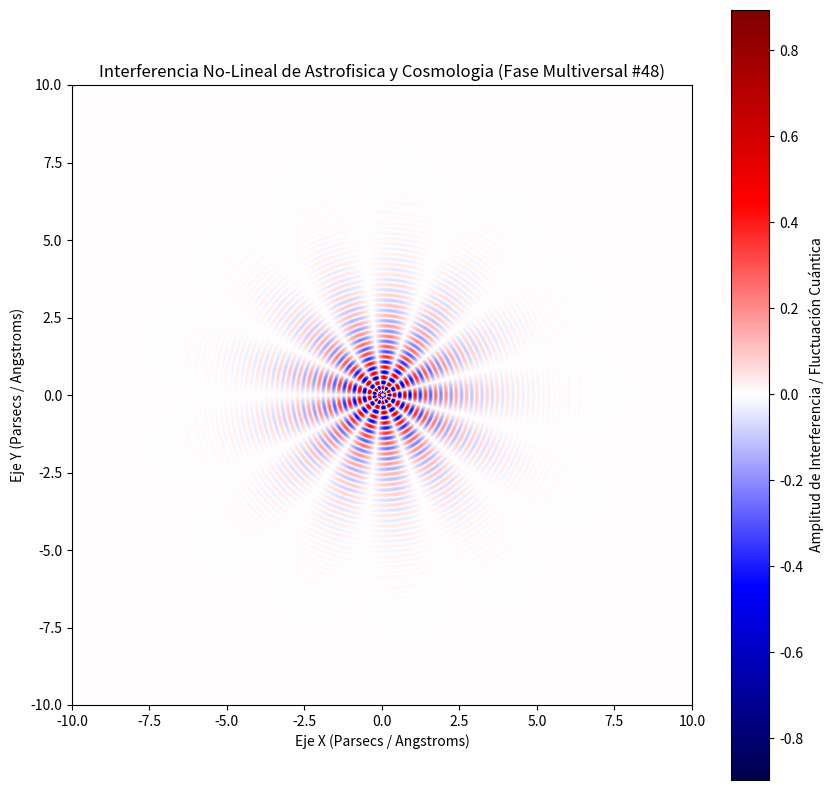

This chart was generated by the following Python code:
%matplotlib inline
# Simulación Multiversal: Astrofisica y Cosmologia - Variante 48
import numpy as np
import matplotlib.pyplot as plt

# Parámetros Físicos No-Lineales
omega_1 = 18.887
omega_2 = 6.496
lambda_decay = 0.772
phase_shift = 0.142

x = np.linspace(-10, 10, 800)
y = np.linspace(-10, 10, 800)
X, Y = np.meshgrid(x, y)

# Dinámica de Fluidos / Campos Tensor-Escalares (Fase Multiversal)
R = np.sqrt(X**2 + Y**2) + 1e-5
Z = (np.sin(omega_1 * R + phase_shift) * np.cos(omega_2 * np.arctan2(Y, X))) * np.exp(-lambda_decay * R)

plt.figure(figsize=(10, 10))
plt.imshow(Z, cmap='seismic', extent=[-10, 10, -10, 10], origin='lower')
plt.colorbar(label='Amplitud de Interferencia / Fluctuación Cuántica')
plt.title(r'Interferencia No-Lineal de Astrofisica y Cosmologia (Fase Multiversal #48)')
plt.xlabel('Eje X (Parsecs / Angstroms)')
plt.ylabel('Eje Y (Parsecs / Angstroms)')
plt.show()
